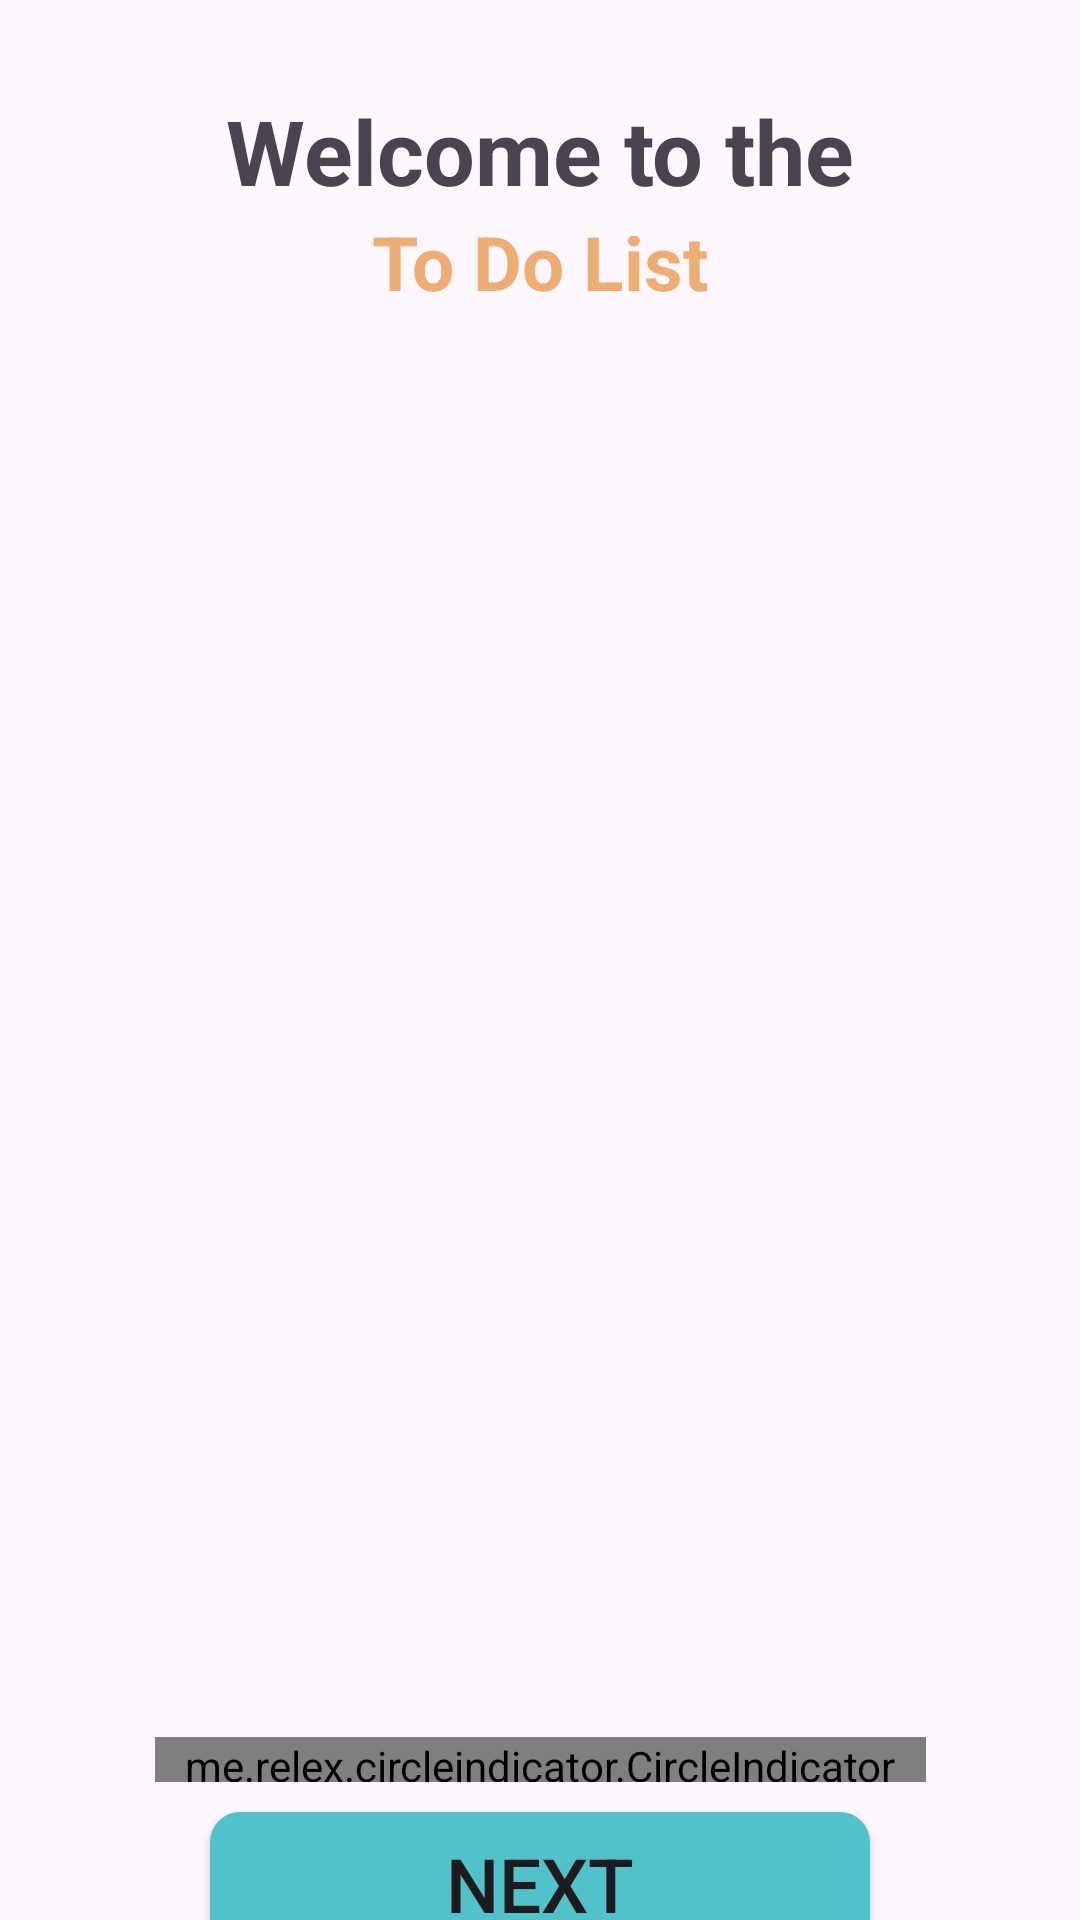

The Android layout XML behind this screen, and the referenced resources:
<!-- AndroidManifest.xml: application theme Theme.Assignment_minhnqph31902 -->
<!-- res/layout/activity_welcome.xml -->
<?xml version="1.0" encoding="utf-8"?>
<androidx.constraintlayout.widget.ConstraintLayout xmlns:android="http://schemas.android.com/apk/res/android"
    xmlns:app="http://schemas.android.com/apk/res-auto"
    xmlns:tools="http://schemas.android.com/tools"
    android:layout_width="match_parent"
    android:layout_height="match_parent"
    tools:context=".UI.Intro.WelcomeActivity">

    <TextView
        android:id="@+id/txtWelcome"
        android:layout_width="wrap_content"
        android:layout_height="wrap_content"
        android:layout_marginTop="30sp"
        android:text="@string/welcome_to_the"
        android:textSize="30sp"
        android:textStyle="bold"
        app:layout_constraintEnd_toEndOf="parent"
        app:layout_constraintStart_toStartOf="parent"
        app:layout_constraintTop_toTopOf="parent" />

    <TextView
        android:id="@+id/txtToDoList"
        android:layout_width="wrap_content"
        android:layout_height="wrap_content"
        android:text="@string/to_do_list"
        android:textColor="#EFAE71"
        android:textSize="25sp"
        android:textStyle="bold"
        app:layout_constraintEnd_toEndOf="parent"
        app:layout_constraintStart_toStartOf="parent"
        app:layout_constraintTop_toBottomOf="@+id/txtWelcome" />

    <androidx.viewpager.widget.ViewPager
        android:id="@+id/viewPager"
        android:layout_width="match_parent"
        android:layout_height="450dp"
        android:layout_marginTop="15dp"
        app:layout_constraintEnd_toEndOf="parent"
        app:layout_constraintStart_toStartOf="parent"
        app:layout_constraintTop_toBottomOf="@id/txtToDoList" />

    <me.relex.circleindicator.CircleIndicator
        android:id="@+id/indicator"
        android:layout_width="wrap_content"
        android:layout_height="15dp"
        android:layout_marginTop="10dp"
        android:paddingHorizontal="10dp"
        app:ci_drawable="@drawable/background_circel_red"
        app:ci_gravity="center"
        app:ci_height="5dp"
        app:ci_margin="5dp"
        app:ci_orientation="horizontal"
        app:ci_width="5dp"
        app:layout_constraintEnd_toEndOf="parent"
        app:layout_constraintStart_toStartOf="parent"
        app:layout_constraintTop_toBottomOf="@id/viewPager" />


    <Button
        android:id="@+id/btnNext"
        android:layout_width="220sp"
        android:layout_height="wrap_content"
        android:layout_marginTop="10dp"
        android:background="@drawable/background_button_get_started"
        android:text="@string/next"
        android:textSize="25sp"
        app:backgroundTint="@null"
        app:layout_constraintEnd_toEndOf="parent"
        app:layout_constraintStart_toStartOf="parent"
        app:layout_constraintTop_toBottomOf="@id/indicator" />

    <Button
        android:id="@+id/btnSkip"
        android:layout_width="wrap_content"
        android:layout_height="wrap_content"
        android:layout_marginTop="10dp"
        android:text="@string/skip"
        android:textColor="@color/black"
        android:textSize="18sp"
        app:backgroundTint="#FFFFFF"
        app:layout_constraintEnd_toEndOf="parent"
        app:layout_constraintStart_toStartOf="parent"
        app:layout_constraintTop_toBottomOf="@id/btnNext" />

    <TextView
        android:layout_width="wrap_content"
        android:layout_height="wrap_content"
        android:padding="10dp"
        android:text="@string/nqmgaming"
        android:textColor="#4D4444"
        android:textSize="15sp"
        app:layout_constraintBottom_toBottomOf="parent"
        app:layout_constraintEnd_toEndOf="parent"
        app:layout_constraintStart_toStartOf="parent" />

    <androidx.constraintlayout.widget.Guideline
        android:id="@+id/guideline2"
        android:layout_width="wrap_content"
        android:layout_height="wrap_content"
        android:orientation="vertical"
        app:layout_constraintGuide_begin="20dp" />
</androidx.constraintlayout.widget.ConstraintLayout>
<!-- resources referenced by this layout -->
<resources>
  <color name="black">#FF000000</color>
  <!-- drawable background_button_get_started (drawable) -->
  <?xml version="1.0" encoding="utf-8"?>
  <selector xmlns:android="http://schemas.android.com/apk/res/android">
      <item android:state_pressed="true">
          <shape android:shape="rectangle">
              <corners android:radius="10dp" />
              <solid android:color="#08D8E4" />
          </shape>
      </item>
      <item android:state_pressed="false">
          <shape android:shape="rectangle">
              <corners android:radius="10dp" />
              <solid android:color="@color/purple_500" />
          </shape>
      </item>
  </selector>
  <!-- drawable background_circel_red (drawable) -->
  <?xml version="1.0" encoding="utf-8"?>
  <shape xmlns:android="http://schemas.android.com/apk/res/android"
      android:shape="oval">
      <solid android:color="#50C2C9" />
      <size
          android:width="5dp"
          android:height="5dp" />
  </shape>
  <string name="next">Next</string>
  <string name="nqmgaming">\@nqmgaming</string>
  <string name="skip">Skip</string>
  <string name="to_do_list">To Do List</string>
  <string name="welcome_to_the">Welcome to the</string>
  <style name="Theme.Assignment_minhnqph31902" parent="Base.Theme.Assignment_minhnqph31902" />
  <color name="purple_500">#50C2C9</color>
  <style name="Base.Theme.Assignment_minhnqph31902" parent="Theme.Material3.DayNight.NoActionBar">
          
          
      </style>
</resources>
